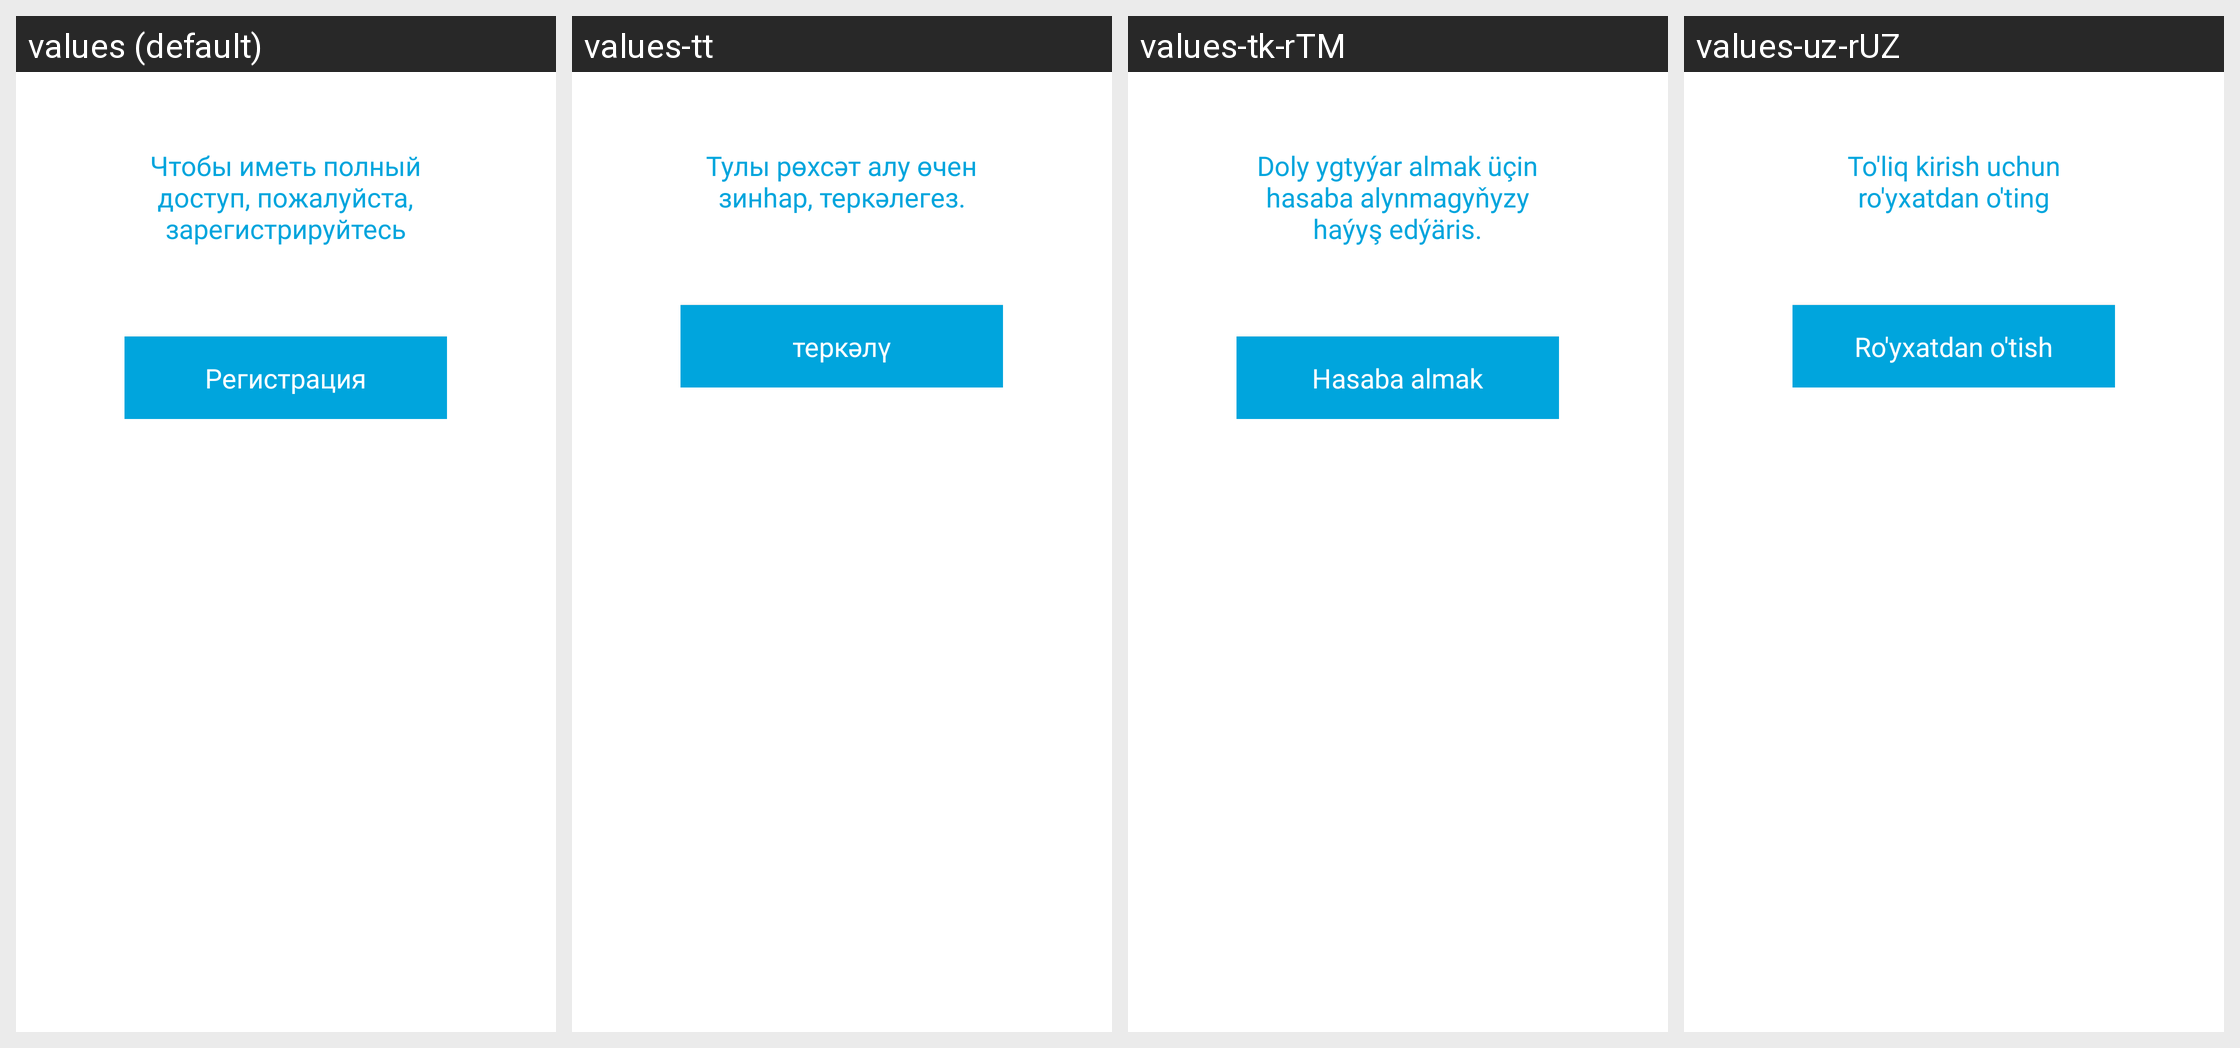

Translations of the strings shown on this Android screen, per locale in the grid:
Android screen res/layout/fragment_register_dialog.xml rendered under 4 locales, left to right: values (default), values-tt, values-tk-rTM, values-uz-rUZ. Device: Nexus 5 (rendered at 1080×1920; each locale shown at half size, 540×960, under a caption strip naming it); theme Theme.AltayDilleriSözlüğü.
Other locales in the repository, not shown: values-az-rAZ, values-kk-rKZ, values-ky-rKG, values-tr-rTR, values-ug.
Strings drawn on this screen, with the default value and each locale's value (text and hints the layout hard-codes, and strings that could not be matched under every locale, appear in the picture but are not listed):

txt_access_account
  values: Чтобы иметь полный доступ, пожалуйста, зарегистрируйтесь
  values-tt: Тулы рөхсәт алу өчен зинһар, теркәлегез.
  values-tk-rTM: Doly ygtyýar almak üçin hasaba alynmagyňyzy haýyş edýäris.
  values-uz-rUZ: To'liq kirish uchun ro'yxatdan o'ting

txt_register
  values: Регистрация
  values-tt: теркәлү
  values-tk-rTM: Hasaba almak
  values-uz-rUZ: Ro'yxatdan o'tish
